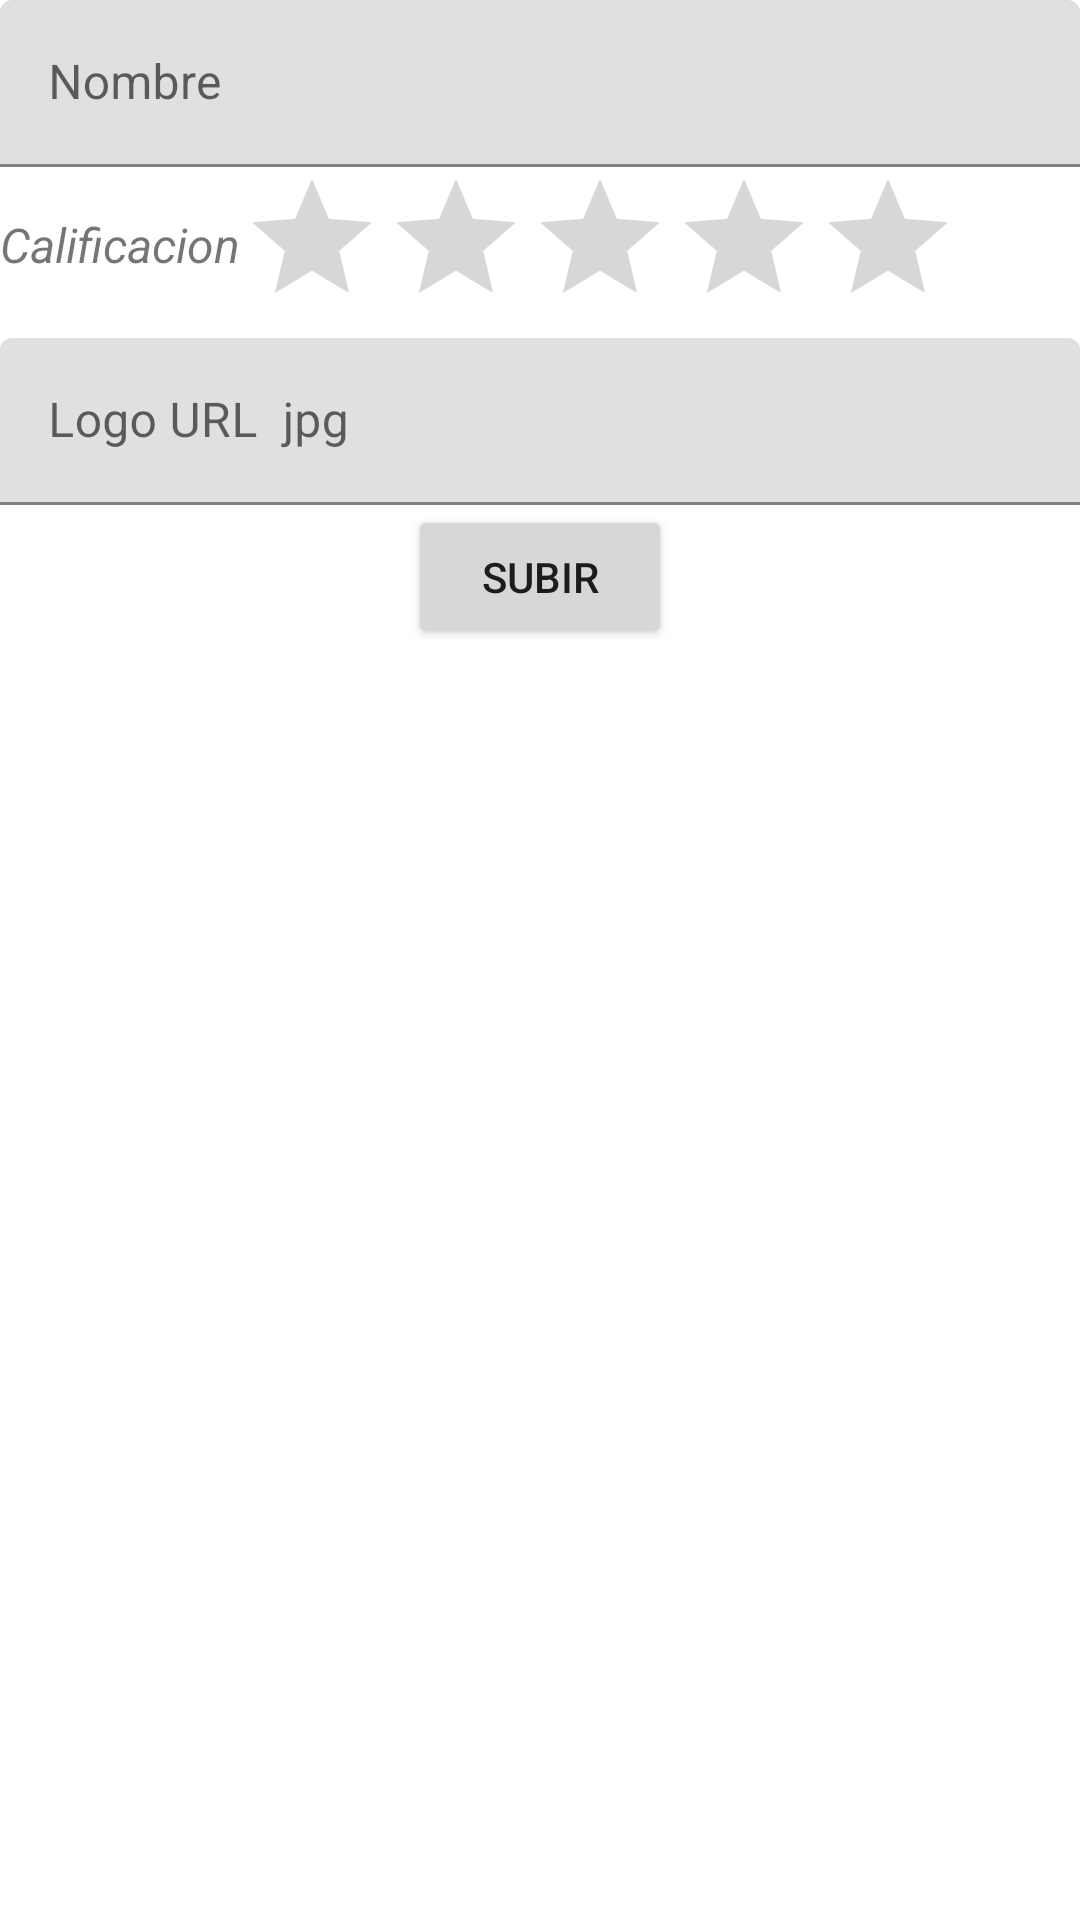

The Android layout XML behind this screen, and the referenced resources:
<!-- AndroidManifest.xml: application theme Theme.PracticaFirebasev2 -->
<!-- res/layout/fragment_add_movie.xml -->
<?xml version="1.0" encoding="utf-8"?>
<LinearLayout xmlns:android="http://schemas.android.com/apk/res/android"
    xmlns:tools="http://schemas.android.com/tools"
    android:layout_width="match_parent"
    android:layout_height="match_parent"
    android:orientation="vertical"
    tools:context=".AddMovieFragment">

    
    <com.google.android.material.textfield.TextInputLayout
        android:layout_width="match_parent"
        android:layout_height="wrap_content">

        <com.google.android.material.textfield.TextInputEditText
            android:id="@+id/tiet_movie_name"
            android:layout_width="match_parent"
            android:layout_height="wrap_content"
            android:hint="Nombre" />
    </com.google.android.material.textfield.TextInputLayout>
    <LinearLayout
        android:layout_width="wrap_content"
        android:layout_height="wrap_content"
        android:orientation="horizontal">

        <TextView
            android:id="@+id/tv_rating_text"
            android:gravity="center_horizontal"
            android:layout_width="wrap_content"
            android:layout_height="wrap_content"
            android:layout_below="@+id/rating_bar"
            android:layout_marginTop="15dp"
            android:text="Calificacion"
            android:textSize="16sp"
            android:textStyle="italic" />
        <RatingBar
            android:id="@+id/rating_bar"
            android:layout_width="wrap_content"
            android:layout_height="wrap_content"/>
    </LinearLayout>
    <com.google.android.material.textfield.TextInputLayout
        android:layout_width="match_parent"
        android:layout_height="wrap_content">

        <com.google.android.material.textfield.TextInputEditText
            android:id="@+id/tiet_movie_logo"
            android:layout_width="match_parent"
            android:layout_height="wrap_content"
            android:hint="Logo URL  jpg" />
    </com.google.android.material.textfield.TextInputLayout>

    <Button
        android:id="@+id/b_submit"
        android:layout_width="wrap_content"
        android:layout_height="wrap_content"
        android:layout_gravity="center"
        android:text="Subir" />

</LinearLayout>
<!-- resources referenced by this layout -->
<resources>
  <style name="Theme.PracticaFirebasev2" parent="Theme.MaterialComponents.DayNight.DarkActionBar">
          
          <item name="colorPrimary">@color/purple_500</item>
          <item name="colorPrimaryVariant">@color/purple_700</item>
          <item name="colorOnPrimary">@color/white</item>
          
          <item name="colorSecondary">@color/teal_200</item>
          <item name="colorSecondaryVariant">@color/teal_700</item>
          <item name="colorOnSecondary">@color/black</item>
          
          <item name="android:statusBarColor" tools:targetApi="l">?attr/colorPrimaryVariant</item>
          
      </style>
  <!-- not gathered from this repository: default colours our renderer supplied (Android Studio template values) -->
  <color name="purple_500">#FF6200EE</color>
  <color name="purple_700">#FF3700B3</color>
  <color name="teal_200">#FF03DAC5</color>
  <color name="teal_700">#FF018786</color>
  <color name="black">#FF000000</color>
  <color name="white">#FFFFFFFF</color>
</resources>
